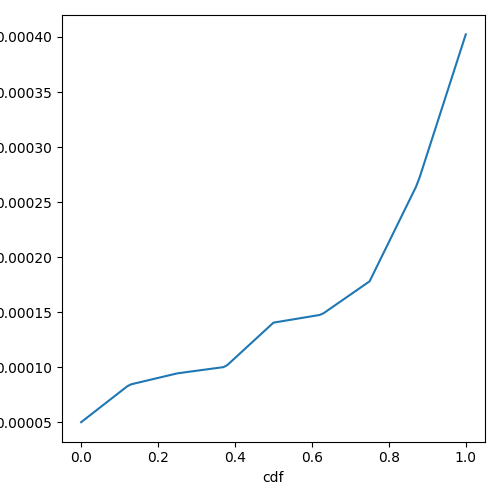

The file beside this chart, header and first rows:
cdf, prefill_e2e_time_normalized
0.0, 5.0135331436980095e-05
0.01, 5.2854683755644524e-05
0.02, 5.557403607430895e-05
0.03, 5.8293388392973374e-05
0.04, 6.10127407116378e-05
0.05, 6.373209303030223e-05
0.06, 6.645144534896665e-05
0.07, 6.917079766763109e-05
0.08, 7.189014998629551e-05
0.09, 7.460950230495993e-05
0.1, 7.732885462362437e-05
0.11, 8.004820694228879e-05
0.12, 8.276755926095321e-05
0.13, 8.454181300914437e-05
0.14, 8.537096818686226e-05
0.15, 8.620012336458014e-05
0.16, 8.702927854229801e-05
0.17, 8.78584337200159e-05
0.18, 8.868758889773379e-05
0.19, 8.951674407545167e-05
0.2, 9.034589925316956e-05
0.21, 9.117505443088744e-05
0.22, 9.200420960860532e-05
0.23, 9.28333647863232e-05
0.24, 9.366251996404109e-05
0.25, 9.449167514175897e-05
0.26, 9.496290384410057e-05
0.27, 9.543413254644216e-05
0.28, 9.590536124878376e-05
0.29, 9.637658995112535e-05
0.3, 9.684781865346695e-05
0.31, 9.731904735580855e-05
0.32, 9.779027605815013e-05
0.33, 9.826150476049173e-05
0.34, 9.873273346283333e-05
0.35, 9.920396216517492e-05
0.36, 9.967519086751652e-05
0.37, 0.0001001
0.38, 0.000102
0.39, 0.0001052
0.4, 0.0001084
0.41, 0.0001116
0.42, 0.0001148
0.43, 0.0001181
0.44, 0.0001213
0.45, 0.0001245
0.46, 0.0001277
0.47, 0.0001309
0.48, 0.0001341
0.49, 0.0001373
0.5, 0.0001405
0.51, 0.0001411
0.52, 0.0001417
0.53, 0.0001423
0.54, 0.0001429
0.55, 0.0001434
0.56, 0.000144
0.57, 0.0001446
0.58, 0.0001452
0.59, 0.0001458
... 41 more rows
